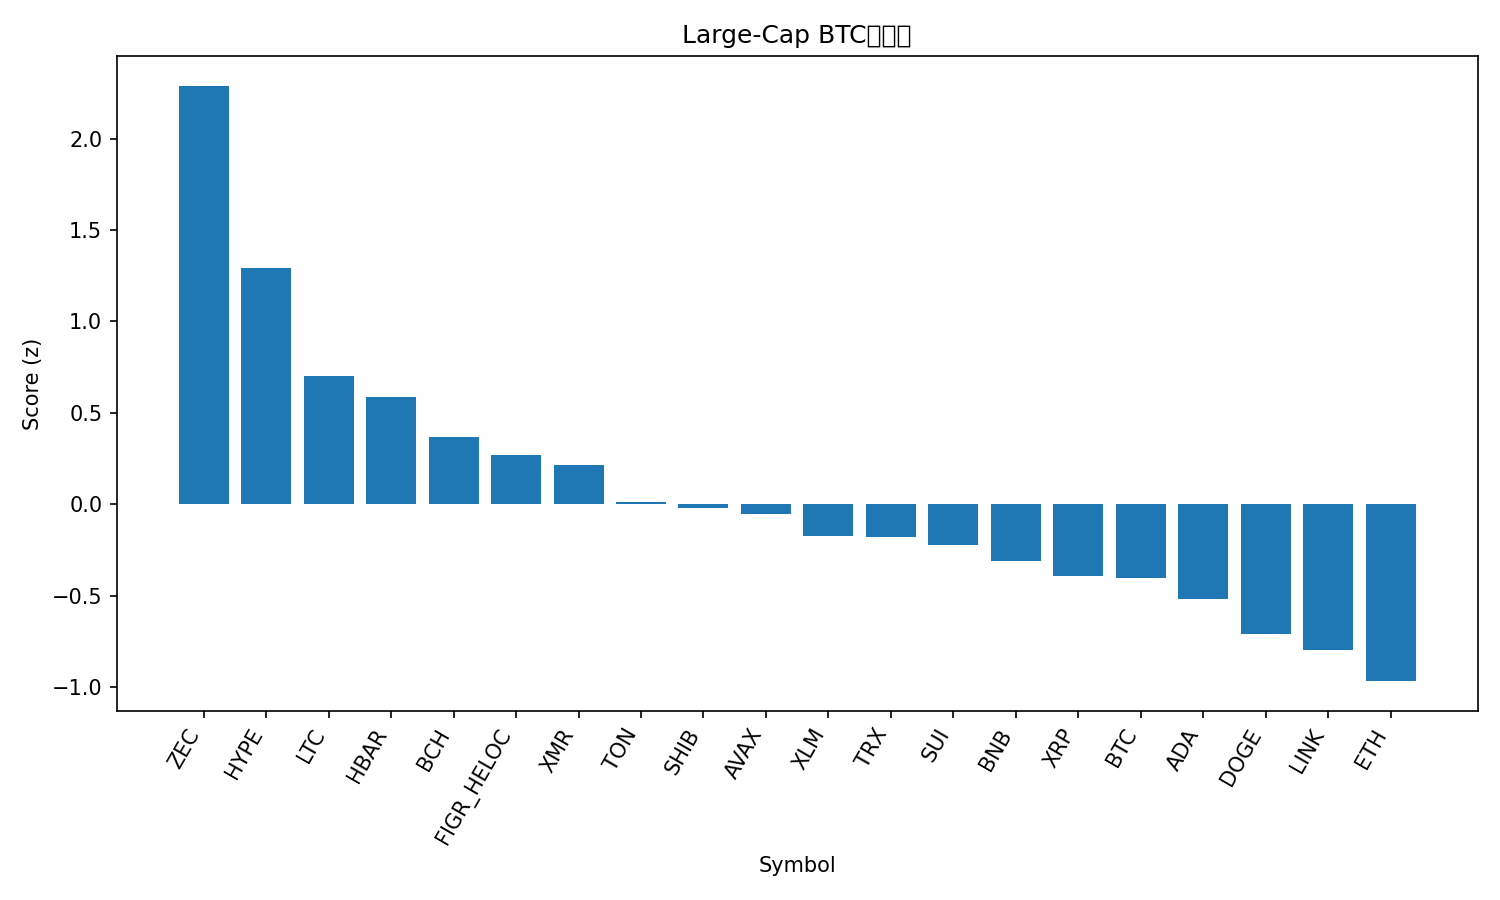

The data file committed next to this chart (first rows):
rank, name, symbol, price_btc, price_usd, pct_1h_btc, pct_24h_btc, pct_7d_btc, market_cap_rank, market_cap_usd, volume_usd, score
1, Zcash, ZEC, 0.003782, 417.2, 0.5228, 11.07, 55.94, 32, 6784715706, 1415772896, 2.29
2, Hyperliquid, HYPE, 0.0003968, 43.77, 0.9424, 0.1839, 7.187, 17, 11848983118, 472097972, 1.291
3, Litecoin, LTC, 0.0008994, 99.2, 0.3601, 3.631, 4.158, 30, 7585642553, 644587090, 0.7005
4, Hedera, HBAR, 1.82e-06, 0.201, 0.2652, 3.511, 17.36, 27, 8538930457, 364717193, 0.5884
5, Bitcoin Cash, BCH, 0.005034, 555.3, 0.4157, 0.1832, 10.61, 18, 11075999821, 319142430, 0.3695
6, Figure Heloc, FIGR_HELOC, 9.48e-06, 1.046, 0.05953, -0.1097, 112.8, 13, 14002715300, 100003889, 0.2699
7, Monero, XMR, 0.003099, 341.8, -0.002905, 4.867, 3.521, 33, 6313430497, 149456699, 0.214
8, Toncoin, TON, 2.084e-05, 2.3, 0.1429, 1.26, 7.801, 35, 5789193743, 189969327, 0.01166
9, Shiba Inu, SHIB, 9.2076e-11, 1.016e-05, 0.1287, 1.492, 1.092, 34, 5985668349, 117706196, -0.02061
10, Avalanche, AVAX, 0.000169, 18.64, 0.03195, 2.719, -3.467, 28, 7957966493, 324493354, -0.05264
11, Stellar, XLM, 2.78e-06, 0.3062, 0.1321, 0.5729, -5.37, 20, 9812430228, 139040665, -0.1751
12, TRON, TRX, 2.7e-06, 0.2973, 0.1513, 0.008779, 0.7656, 10, 28140216677, 456575463, -0.1814
13, Sui, SUI, 2.155e-05, 2.38, 0.0365, 1.43, -4.704, 25, 8766085326, 610114494, -0.2247
14, BNB, BNB, 0.009905, 1093, 0.05751, 0.3402, -0.7194, 5, 150462470721, 1318313877, -0.3096
15, XRP, XRP, 2.27e-05, 2.5, 0.1059, -0.8647, -2.384, 4, 150547025563, 2378625007, -0.3919
16, Bitcoin, BTC, 1.0, 110306, 0.0, 0.0, 0.0, 1, 2200967699268, 31959715271, -0.4031
17, Cardano, ADA, 5.54e-06, 0.6113, -0.03626, 0.2587, -5.439, 11, 22364846861, 587289202, -0.5171
18, Dogecoin, DOGE, 1.7e-06, 0.187, -0.174, 0.5712, -3.867, 9, 28365132363, 987023901, -0.7107
19, Chainlink, LINK, 0.000156, 17.21, -0.2273, 0.6263, -3.378, 16, 11993622477, 472969086, -0.7972
20, Ethereum, ETH, 0.03517, 3880, -0.3355, 0.3166, -0.2986, 2, 468301387960, 17884827081, -0.9683
21, Solana, SOL, 0.001686, 186, -0.2695, -0.7675, -2.239, 6, 102759201424, 3434918776, -1.045
